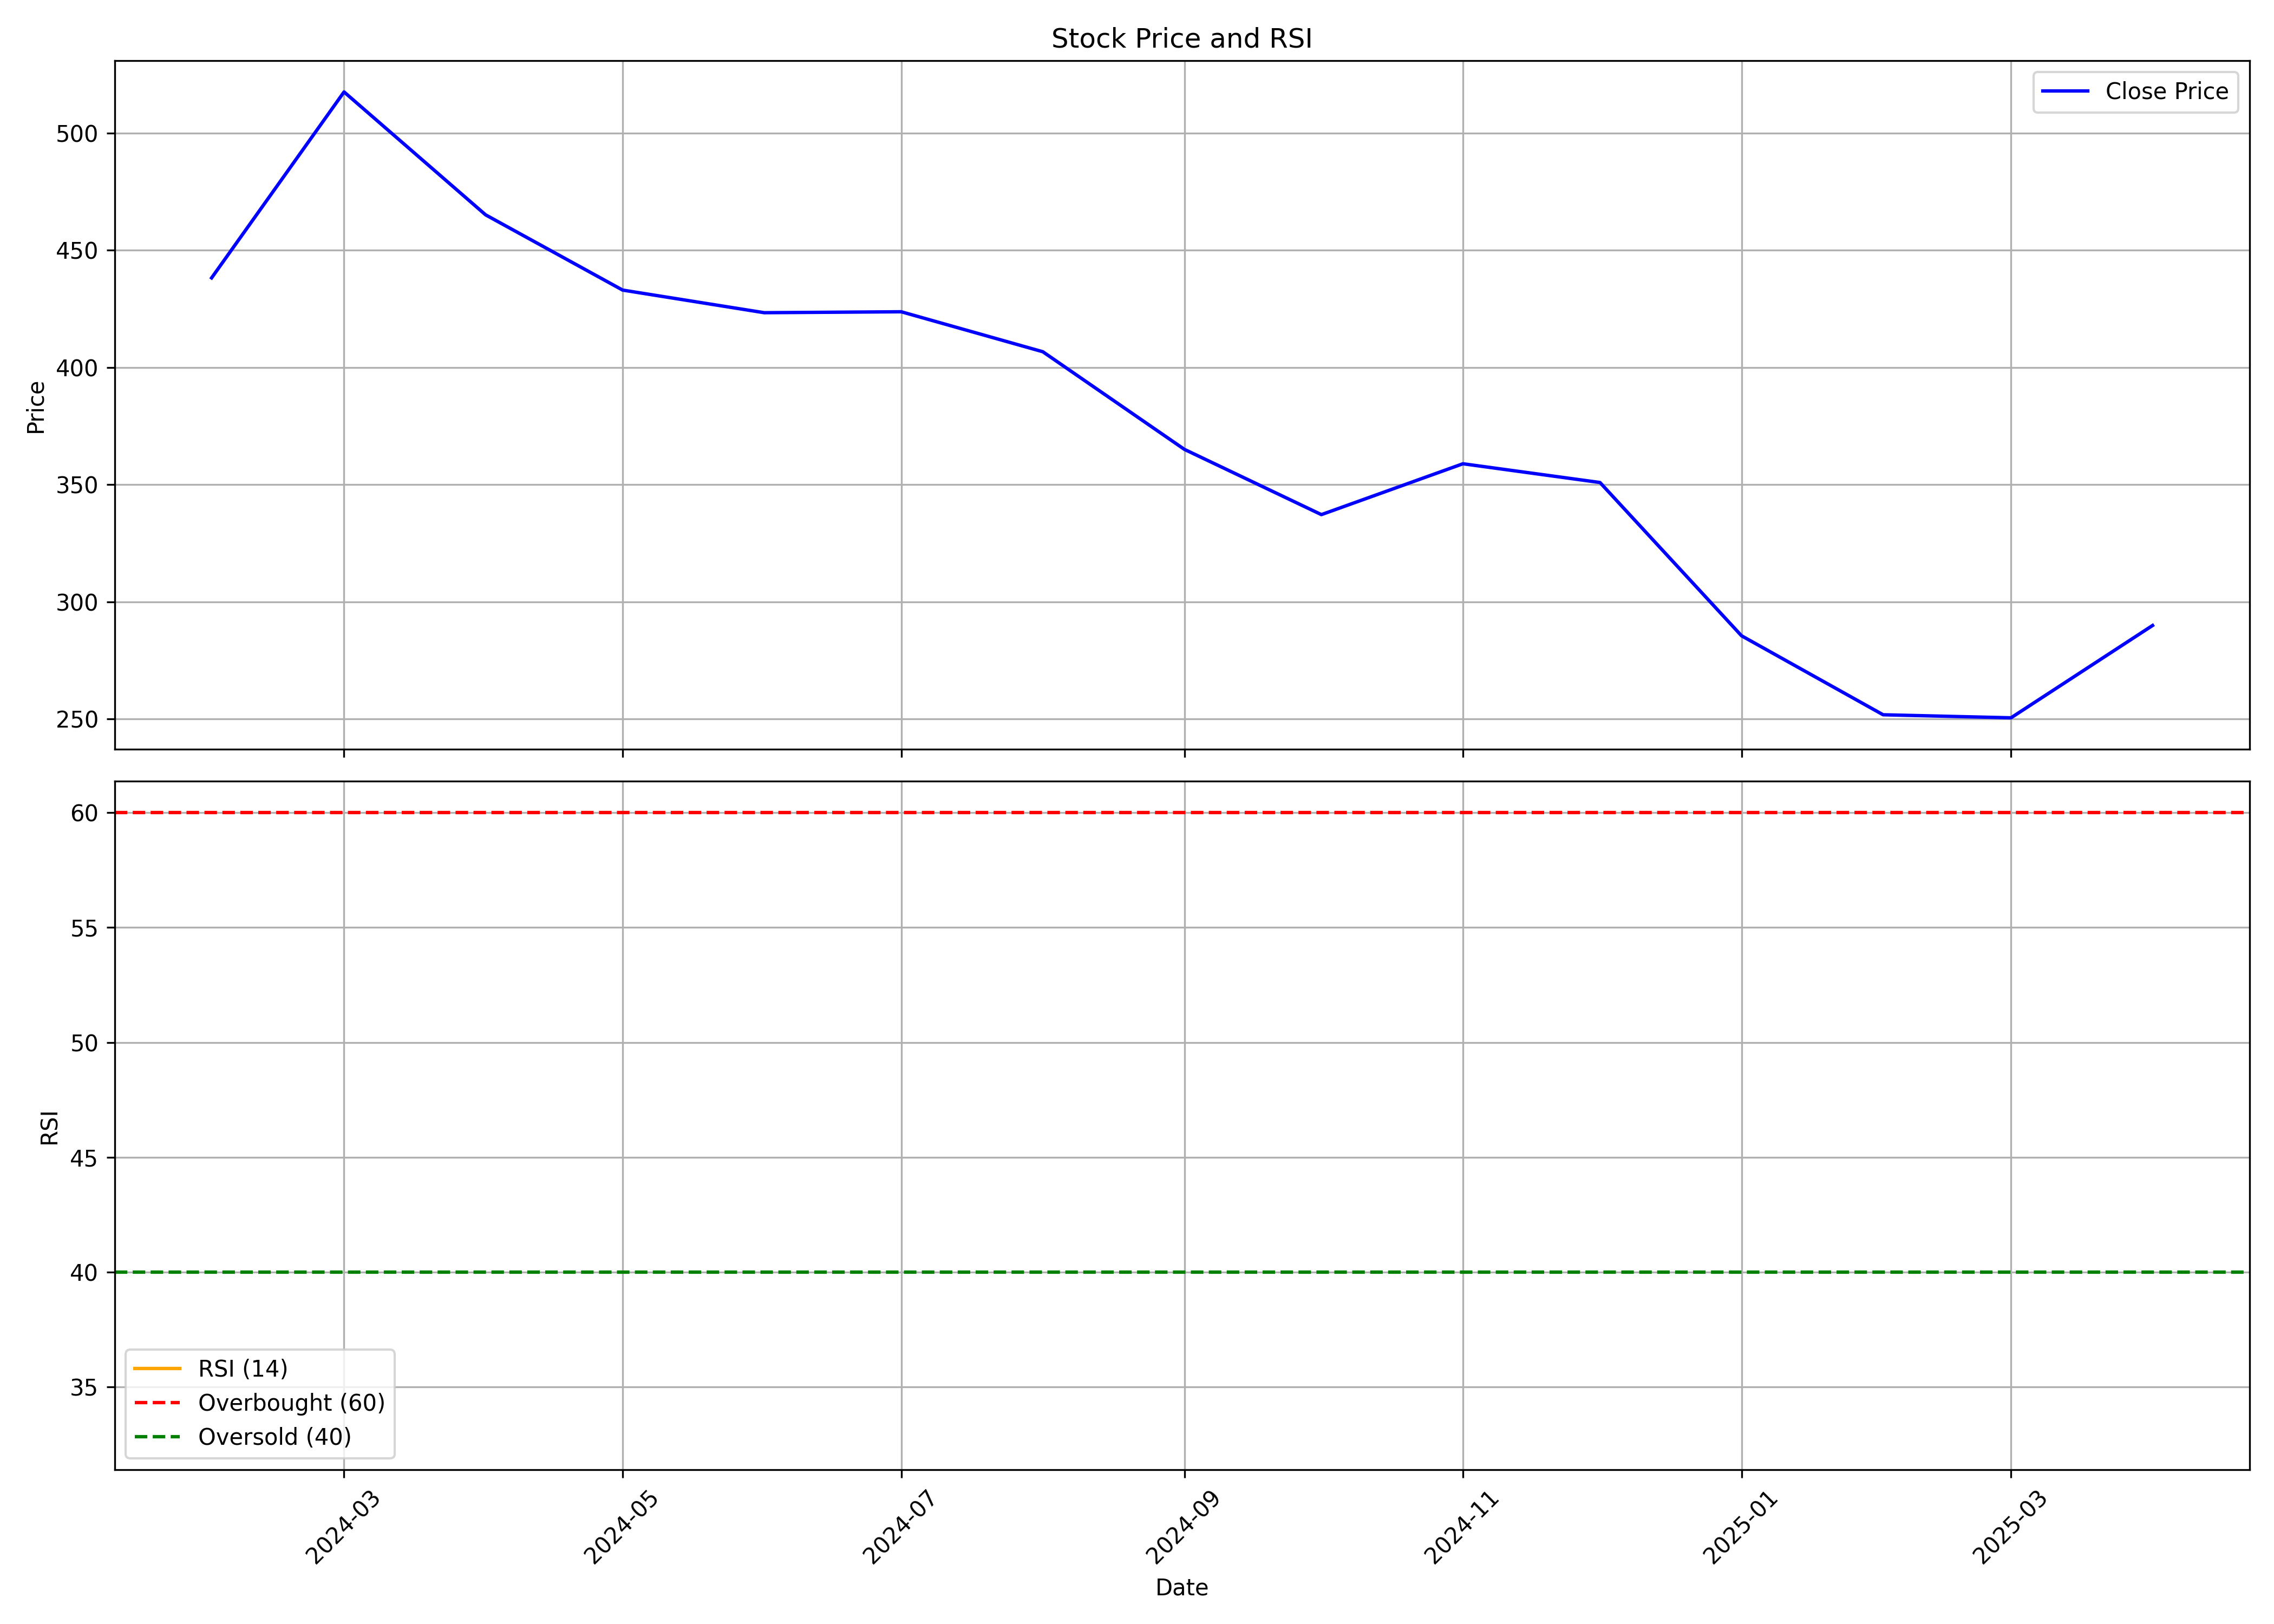

Values plotted in this chart, from the file beside it:
, Unnamed: 0, date, symbol, open, high, low, close, volume, rsi
0, 0, 2024-02-01, JUNIPER, 365.0, 441.6, 365.0, 438.2, 30119057, 
1, 1, 2024-03-01, JUNIPER, 427.0, 525.5, 396.2, 517.5, 19437549, 
2, 2, 2024-04-01, JUNIPER, 521.4, 538.2, 450.1, 465.1, 9460528, 
3, 3, 2024-05-01, JUNIPER, 464, 494.0, 418.0, 433.0, 7967903, 
4, 4, 2024-06-01, JUNIPER, 454.7, 492.0, 376.5, 423.4, 4237443, 
5, 5, 2024-07-01, JUNIPER, 424.9, 474.3, 400.0, 423.8, 4965053, 
6, 6, 2024-08-01, JUNIPER, 425.0, 444.8, 378.0, 406.7, 3315572, 
7, 7, 2024-09-01, JUNIPER, 415.0, 424.6, 356.5, 365, 3335615, 
8, 8, 2024-10-01, JUNIPER, 366.0, 397.6, 306.0, 337.2, 2779371, 
9, 9, 2024-11-01, JUNIPER, 337.9, 370.0, 306.0, 358.9, 3318597, 
10, 10, 2024-12-01, JUNIPER, 353.8, 398.0, 334.6, 350.9, 3906376, 
11, 11, 2025-01-01, JUNIPER, 348, 372.0, 272.8, 285.5, 6714696, 
12, 12, 2025-02-01, JUNIPER, 287.2, 314, 224.3, 251.8, 9271766, 
13, 13, 2025-03-01, JUNIPER, 253.0, 290.8, 239.4, 250.5, 6223801, 
14, 14, 2025-04-01, JUNIPER, 252.8, 296.7, 242.0, 289.9, 3701977, 32.76
